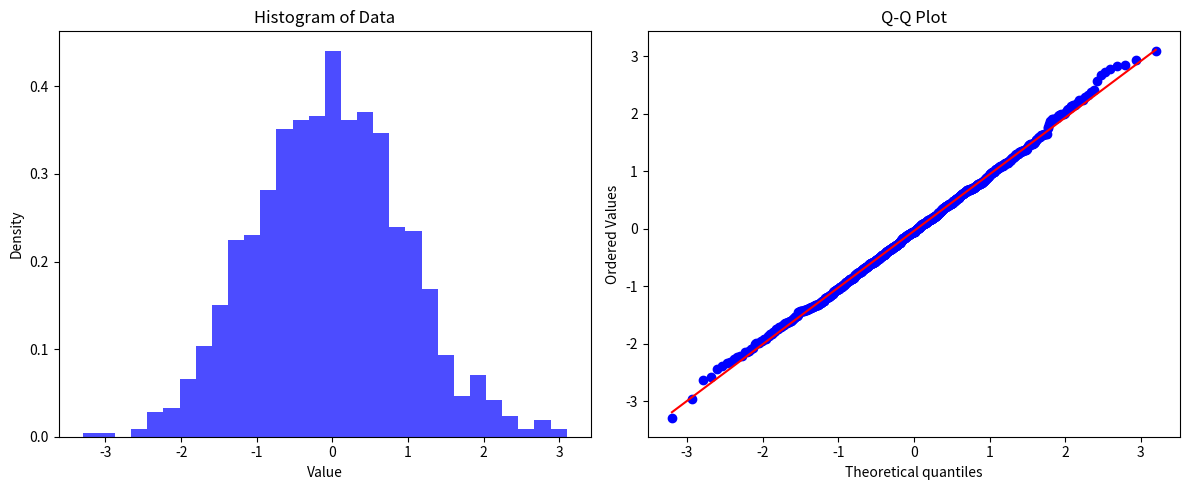
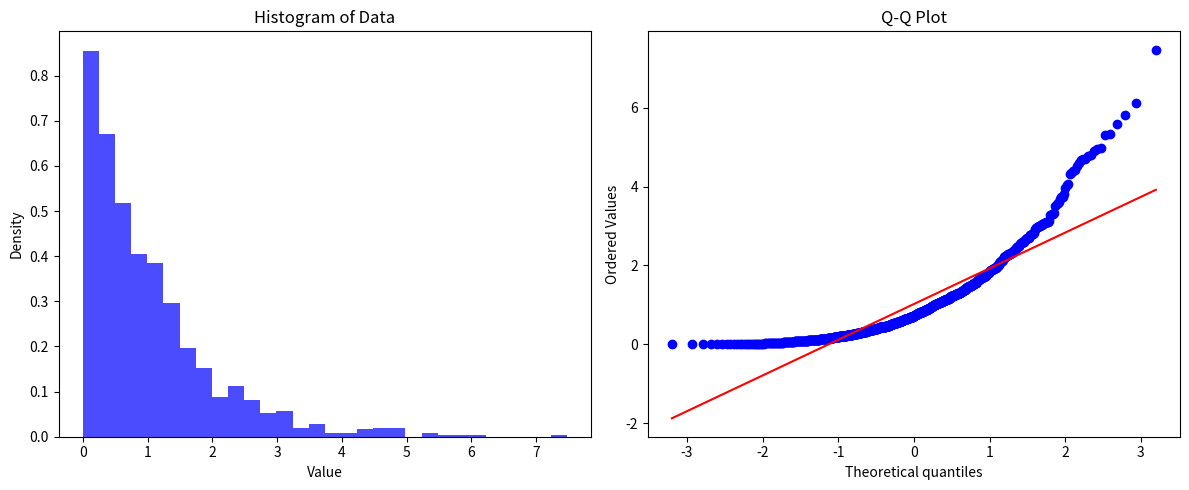

Generate these figures, in order, with matplotlib:
import numpy as np
import matplotlib.pyplot as plt
from scipy import stats

def check_gaussian(data, plot=True):
    """
    Check if input data follows a Gaussian distribution.
    
    Parameters:
    - data: List or NumPy array of numerical data
    - plot: Boolean, whether to display histogram and Q-Q plot (default: True)
    
    Returns:
    - dict: Contains test results (Shapiro-Wilk stat, p-value, skewness, kurtosis, interpretation)
    """
    # Convert input to NumPy array
    data = np.array(data)
    
    # Initialize results dictionary
    results = {}
    
    # 1. Descriptive Statistics
    results['skewness'] = stats.skew(data)
    results['kurtosis'] = stats.kurtosis(data)
    
    # 2. Shapiro-Wilk Test
    stat, p = stats.shapiro(data)
    results['shapiro_stat'] = stat
    results['shapiro_p'] = p
    results['interpretation'] = ("Data appears Gaussian (fail to reject H0)" if p > 0.05 
                                 else "Data does not appear Gaussian (reject H0)")
    results['interpretation_binary'] = 1 if p > 0.05 else 0
    
    # 3. Plots (if enabled)
    if plot:
        plt.figure(figsize=(12, 5))
        
        # Histogram
        plt.subplot(1, 2, 1)
        plt.hist(data, bins=30, density=True, alpha=0.7, color='blue')
        plt.title('Histogram of Data')
        plt.xlabel('Value')
        plt.ylabel('Density')
        
        # Q-Q Plot
        plt.subplot(1, 2, 2)
        stats.probplot(data, dist="norm", plot=plt)
        plt.title('Q-Q Plot')
        
        plt.tight_layout()
        plt.show()
    
    return results

if __name__ == "__main__":
    sample_data = np.random.normal(loc=0, scale=1, size=1000)  # Gaussian data
    results = check_gaussian(sample_data, plot=True)
    print("Shapiro-Wilk Test:")
    print(f"Statistic: {results['shapiro_stat']:.3f}, p-value: {results['shapiro_p']:.3f}")
    print(f"Interpretation: {results['interpretation']}")
    print(f"Skewness: {results['skewness']:.3f}")
    print(f"Kurtosis: {results['kurtosis']:.3f}")

    sample_data = np.random.exponential(scale=1, size=1000)  # Non-Gaussian data
    results = check_gaussian(sample_data, plot=True)
    print("Exponential Test:")
    print(f"Statistic: {results['shapiro_stat']:.3f}, p-value: {results['shapiro_p']:.3f}")
    print(f"Interpretation: {results['interpretation']}")
    print(f"Skewness: {results['skewness']:.3f}")
    print(f"Kurtosis: {results['kurtosis']:.3f}")